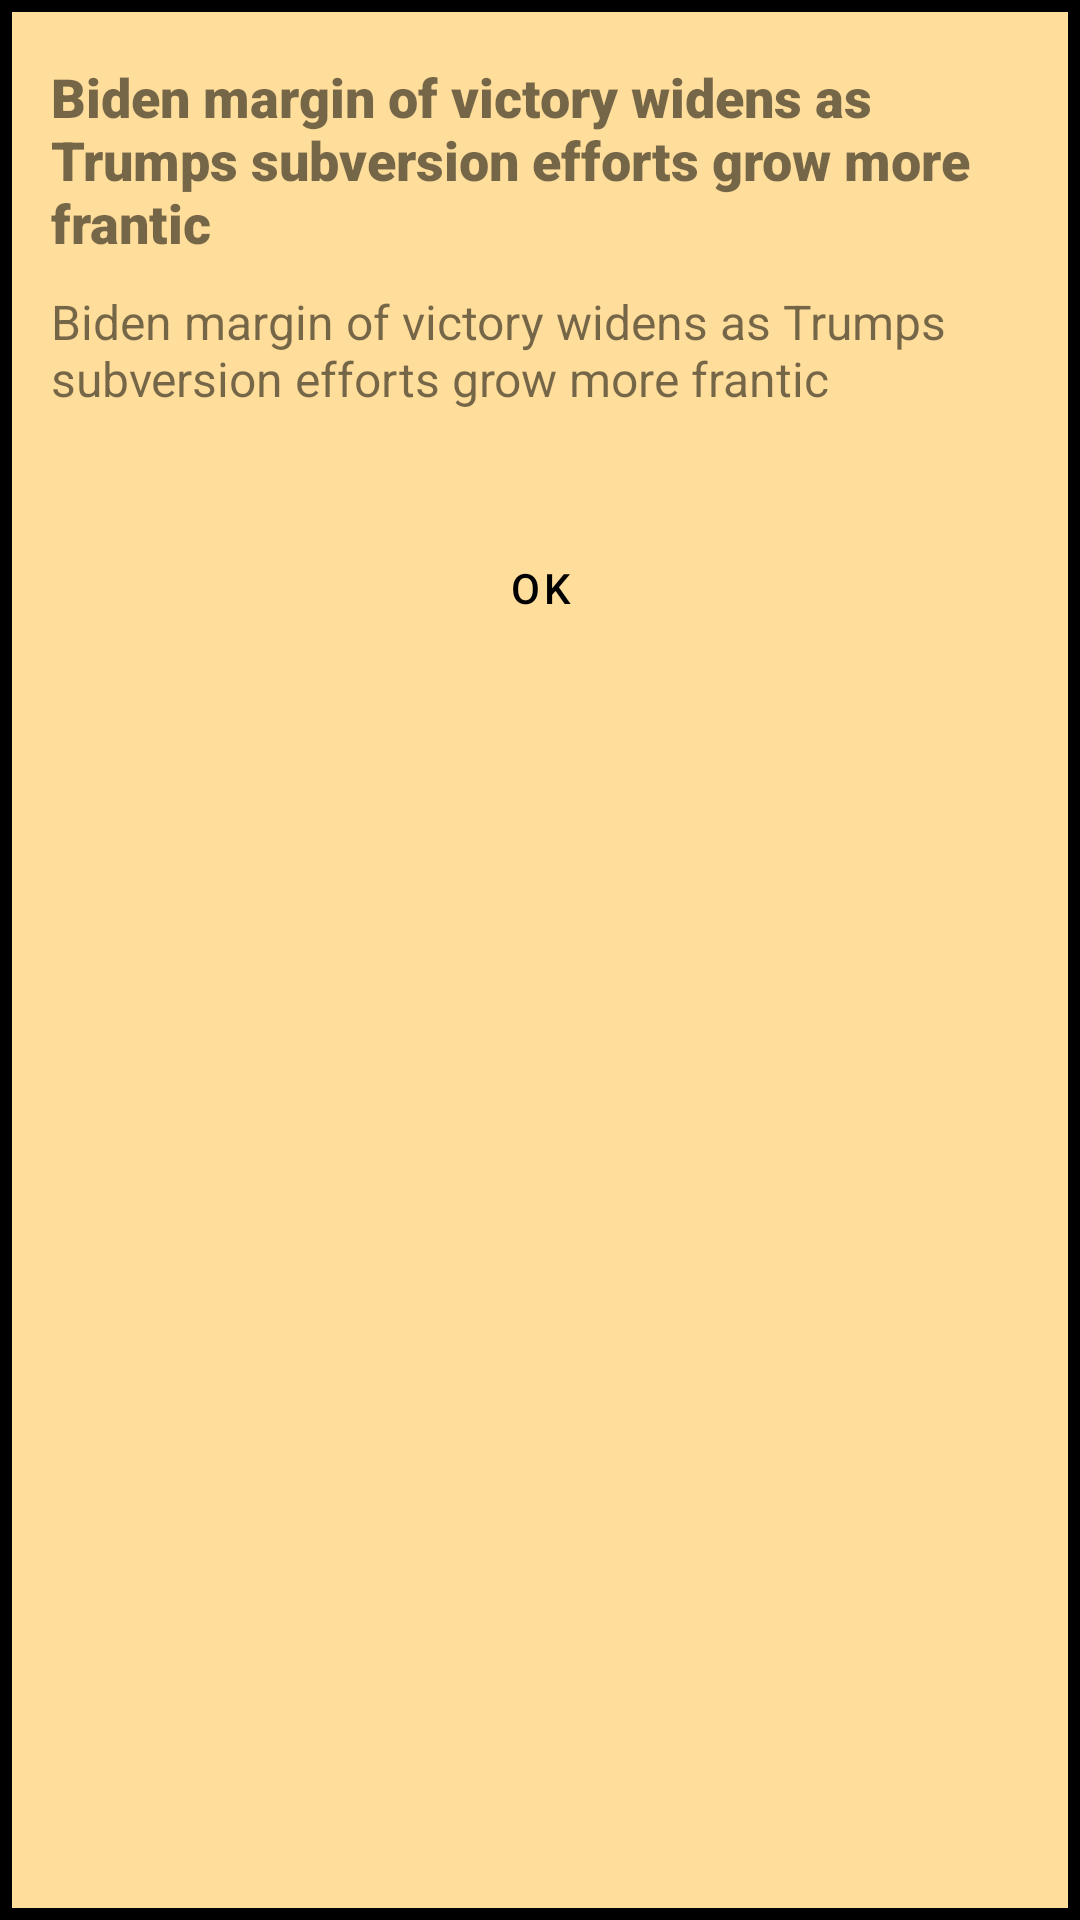

The Android layout XML behind this screen, and the referenced resources:
<!-- AndroidManifest.xml: application theme Theme.DataSync -->
<!-- res/layout/fragment_status_dialog.xml -->
<?xml version="1.0" encoding="utf-8"?>
<RelativeLayout
    xmlns:android="http://schemas.android.com/apk/res/android"
    xmlns:tools="http://schemas.android.com/tools"
    android:layout_width="match_parent"
    android:layout_height="wrap_content"
    android:layout_margin="15dp"
    android:padding="10dp"
    android:background="@drawable/dialog_bg"
    android:layout_centerInParent="true"
    tools:context=".StatusDialogFragment">

    
    <TextView
        android:id="@+id/dialog_title"
        android:layout_width="match_parent"
        android:layout_height="wrap_content"
        android:layout_marginTop="10dp"
        android:layout_marginHorizontal="7dp"
        android:text="@string/sample_title"
        android:fontFamily="sans-serif-black"
        android:textSize="18sp"
        >
    </TextView>
    <TextView
        android:id="@+id/dialog_body"
        android:layout_below="@+id/dialog_title"
        android:layout_width="match_parent"
        android:layout_height="wrap_content"
        android:layout_marginTop="10dp"
        android:layout_marginHorizontal="7dp"
        android:text="@string/sample_title"
        android:textSize="16sp"
        android:fontFamily="sans-serif"
        >
    </TextView>
    <Button
        android:id="@+id/dialog_btn"
        android:layout_below="@+id/dialog_body"
        android:layout_width="wrap_content"
        android:layout_height="wrap_content"
        android:layout_marginTop="35dp"
        android:layout_centerHorizontal="true"
        android:text="OK"
        android:textColor="@color/black"
        style="@style/Widget.MaterialComponents.Button.OutlinedButton"
        >
    </Button>

</RelativeLayout>
<!-- resources referenced by this layout -->
<resources>
  <color name="black">#FF000000</color>
  <!-- drawable dialog_bg (drawable) -->
  <?xml version="1.0" encoding="utf-8"?>
  <shape xmlns:android="http://schemas.android.com/apk/res/android">
      <solid android:color="@color/dialog_bg"/>
      <stroke
          android:color="@color/black"
          android:width="4dp"
          />
  </shape>
  <string name="sample_title">Biden margin of victory widens as Trumps subversion efforts grow more frantic</string>
  <style name="Theme.DataSync" parent="Theme.MaterialComponents.DayNight.NoActionBar">
          
          <item name="colorPrimary">#0b8f81</item>
          <item name="colorPrimaryVariant">#057367</item>
          <item name="colorOnPrimary">@color/white</item>
          
          <item name="colorSecondary">#2aa3db</item>
          <item name="colorSecondaryVariant">#268dbd</item>
          <item name="colorOnSecondary">@color/black</item>
          
          <item name="android:statusBarColor" tools:targetApi="l">?attr/colorPrimaryVariant</item>
          
      </style>
  <color name="dialog_bg">#ffde9c</color>
  <color name="white">#FFFFFFFF</color>
</resources>
